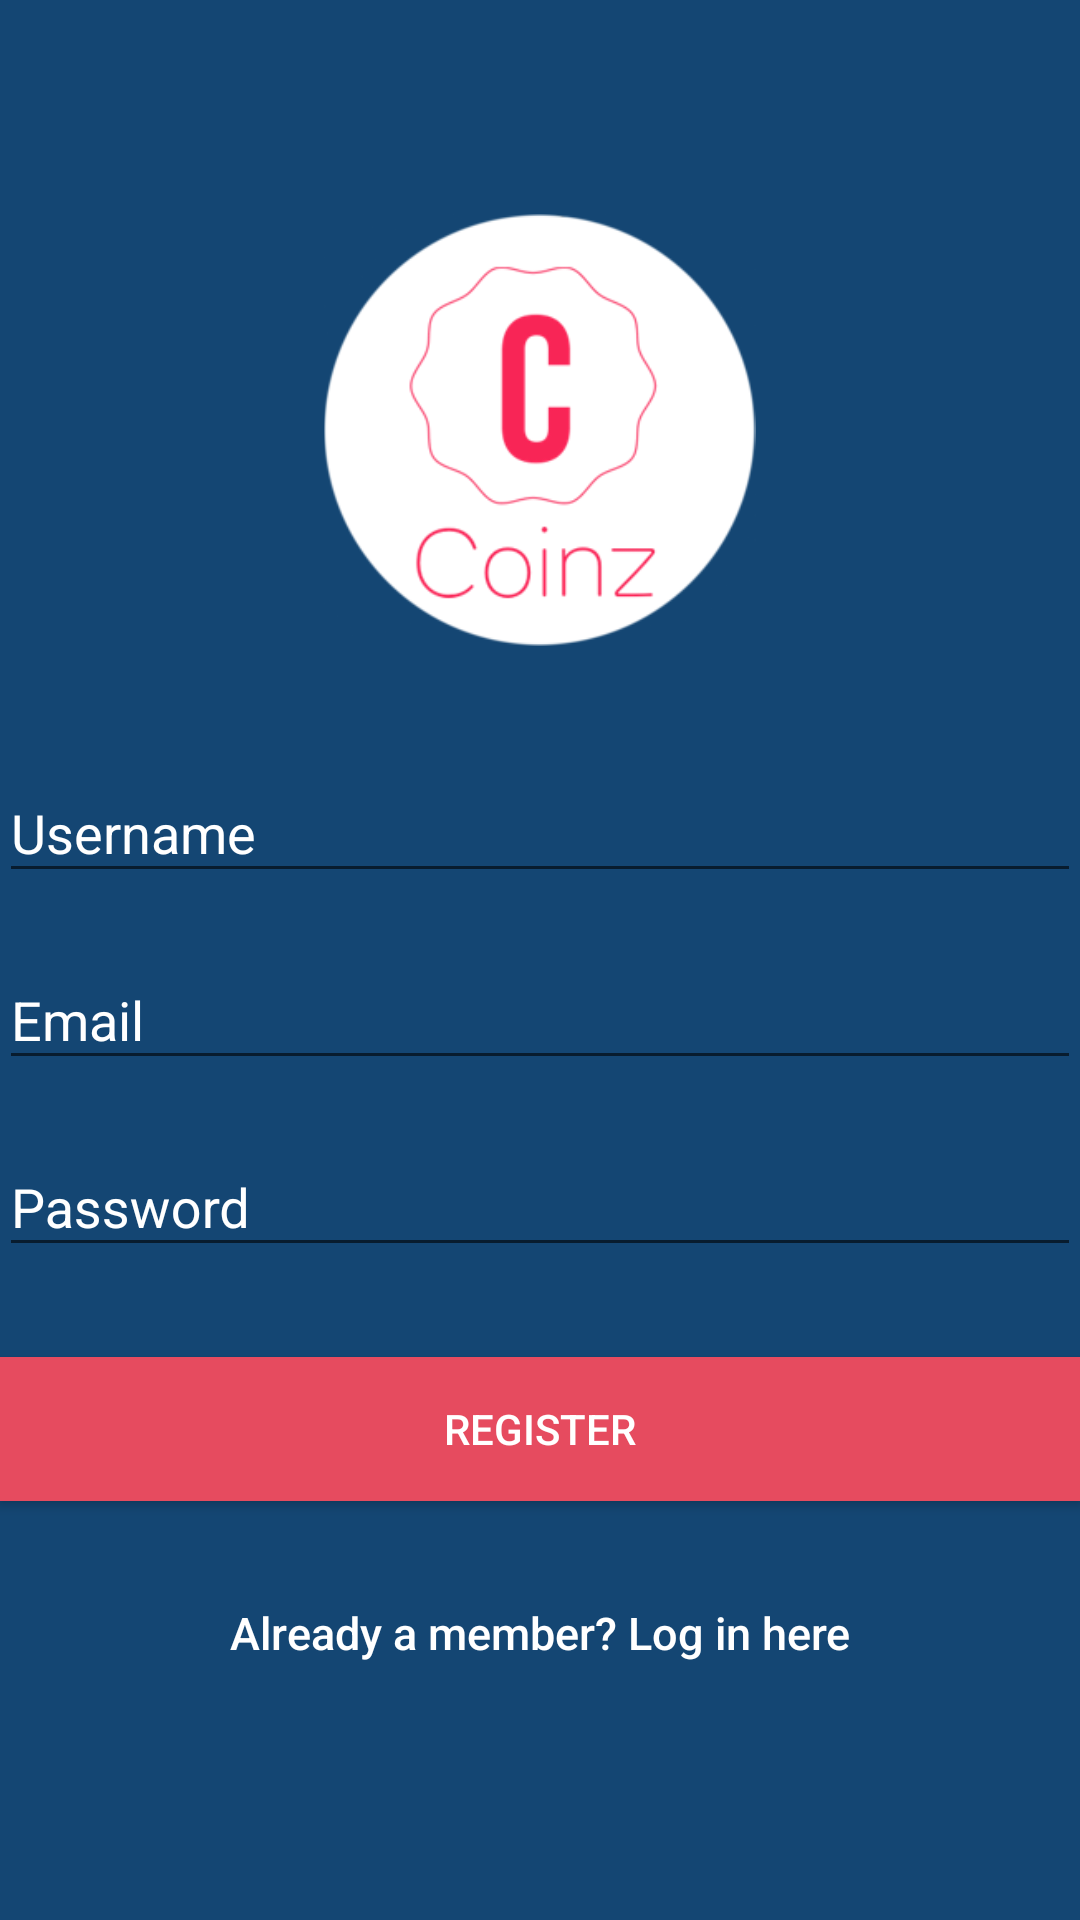

The Android layout XML behind this screen, and the referenced resources:
<!-- AndroidManifest.xml: application theme AppTheme -->
<!-- res/layout/activity_register.xml -->
<?xml version="1.0" encoding="utf-8"?>
<android.support.design.widget.CoordinatorLayout xmlns:android="http://schemas.android.com/apk/res/android"
    xmlns:app="http://schemas.android.com/apk/res-auto"
    xmlns:tools="http://schemas.android.com/tools"
    android:layout_width="match_parent"
    android:layout_height="match_parent"
    android:fitsSystemWindows="true"
    tools:context=".RegisterActivity">

    <LinearLayout
        android:layout_width="fill_parent"
        android:layout_height="fill_parent"
        android:background="@color/colorPrimary"
        android:gravity="center"
        android:orientation="vertical"
        android:padding="@dimen/activity_horizontal_margin">


        <ImageView
            android:layout_width="149dp"
            android:layout_height="144dp"
            android:layout_gravity="center_horizontal"
            android:layout_marginBottom="30dp"
            android:elevation="20dp"
            android:src="@drawable/coinz_logo" />

        <android.support.design.widget.TextInputLayout
            android:layout_width="match_parent"
            android:layout_height="wrap_content">

            <EditText
                android:id="@+id/username"
                android:layout_width="fill_parent"
                android:layout_height="wrap_content"
                android:layout_marginBottom="10dp"
                android:hint="@string/prompt_username"
                android:inputType="textPersonName"
                android:textColor="@android:color/white"
                android:textColorHint="@android:color/white" />
        </android.support.design.widget.TextInputLayout>

        <android.support.design.widget.TextInputLayout
            android:layout_width="match_parent"
            android:layout_height="wrap_content">

            <EditText
                android:id="@+id/email"
                android:layout_width="match_parent"
                android:layout_height="wrap_content"
                android:layout_marginBottom="10dp"
                android:hint="@string/prompt_email"
                android:inputType="textEmailAddress"
                android:textColor="@android:color/white"
                android:textColorHint="@android:color/white" />
        </android.support.design.widget.TextInputLayout>

        <android.support.design.widget.TextInputLayout
            android:layout_width="match_parent"
            android:layout_height="wrap_content">

            <EditText
                android:id="@+id/password"
                android:layout_width="fill_parent"
                android:layout_height="wrap_content"
                android:layout_marginBottom="10dp"
                android:hint="@string/prompt_password"
                android:inputType="textPassword"
                android:textColor="@android:color/white"
                android:textColorHint="@android:color/white" />
        </android.support.design.widget.TextInputLayout>

        
        <Button
            android:id="@+id/btn_register"
            android:layout_width="fill_parent"
            android:layout_height="wrap_content"
            android:layout_marginTop="20dip"
            android:background="@color/colorAccent"
            android:text="@string/btn_register"
            android:textColor="@android:color/white" />

        
        <Button
            android:id="@+id/btn_already_member"
            android:layout_width="fill_parent"
            android:layout_height="wrap_content"
            android:layout_marginTop="20dip"
            android:background="@null"
            android:text="@string/btn_already_member"
            android:textAllCaps="false"
            android:textColor="@android:color/white"
            android:textSize="15dp" />
    </LinearLayout>

    <ProgressBar
        android:id="@+id/progressBar"
        android:layout_width="30dp"
        android:layout_height="30dp"
        android:layout_gravity="center|bottom"
        android:layout_marginBottom="20dp"
        android:visibility="gone" />
</android.support.design.widget.CoordinatorLayout>
<!-- resources referenced by this layout -->
<resources>
  <color name="colorAccent">#E64B5F</color>
  <color name="colorPrimary">#144673</color>
  <!-- drawable coinz_logo: png bitmap (drawable, 19537 bytes) -->
  <string name="btn_already_member">Already a member? Log in here </string>
  <string name="btn_register">Register</string>
  <string name="prompt_email">Email</string>
  <string name="prompt_password">Password</string>
  <string name="prompt_username">Username</string>
  <style name="AppTheme" parent="Theme.AppCompat.Light.DarkActionBar">
          
          <item name="colorPrimary">@color/colorPrimary</item>
          <item name="colorPrimaryDark">@color/colorPrimaryDark</item>
          <item name="colorAccent">@color/colorAccent</item>
          <item name="android:textColorHint">@android:color/white</item>
      </style>
  <color name="colorPrimaryDark">#14233C</color>
</resources>
